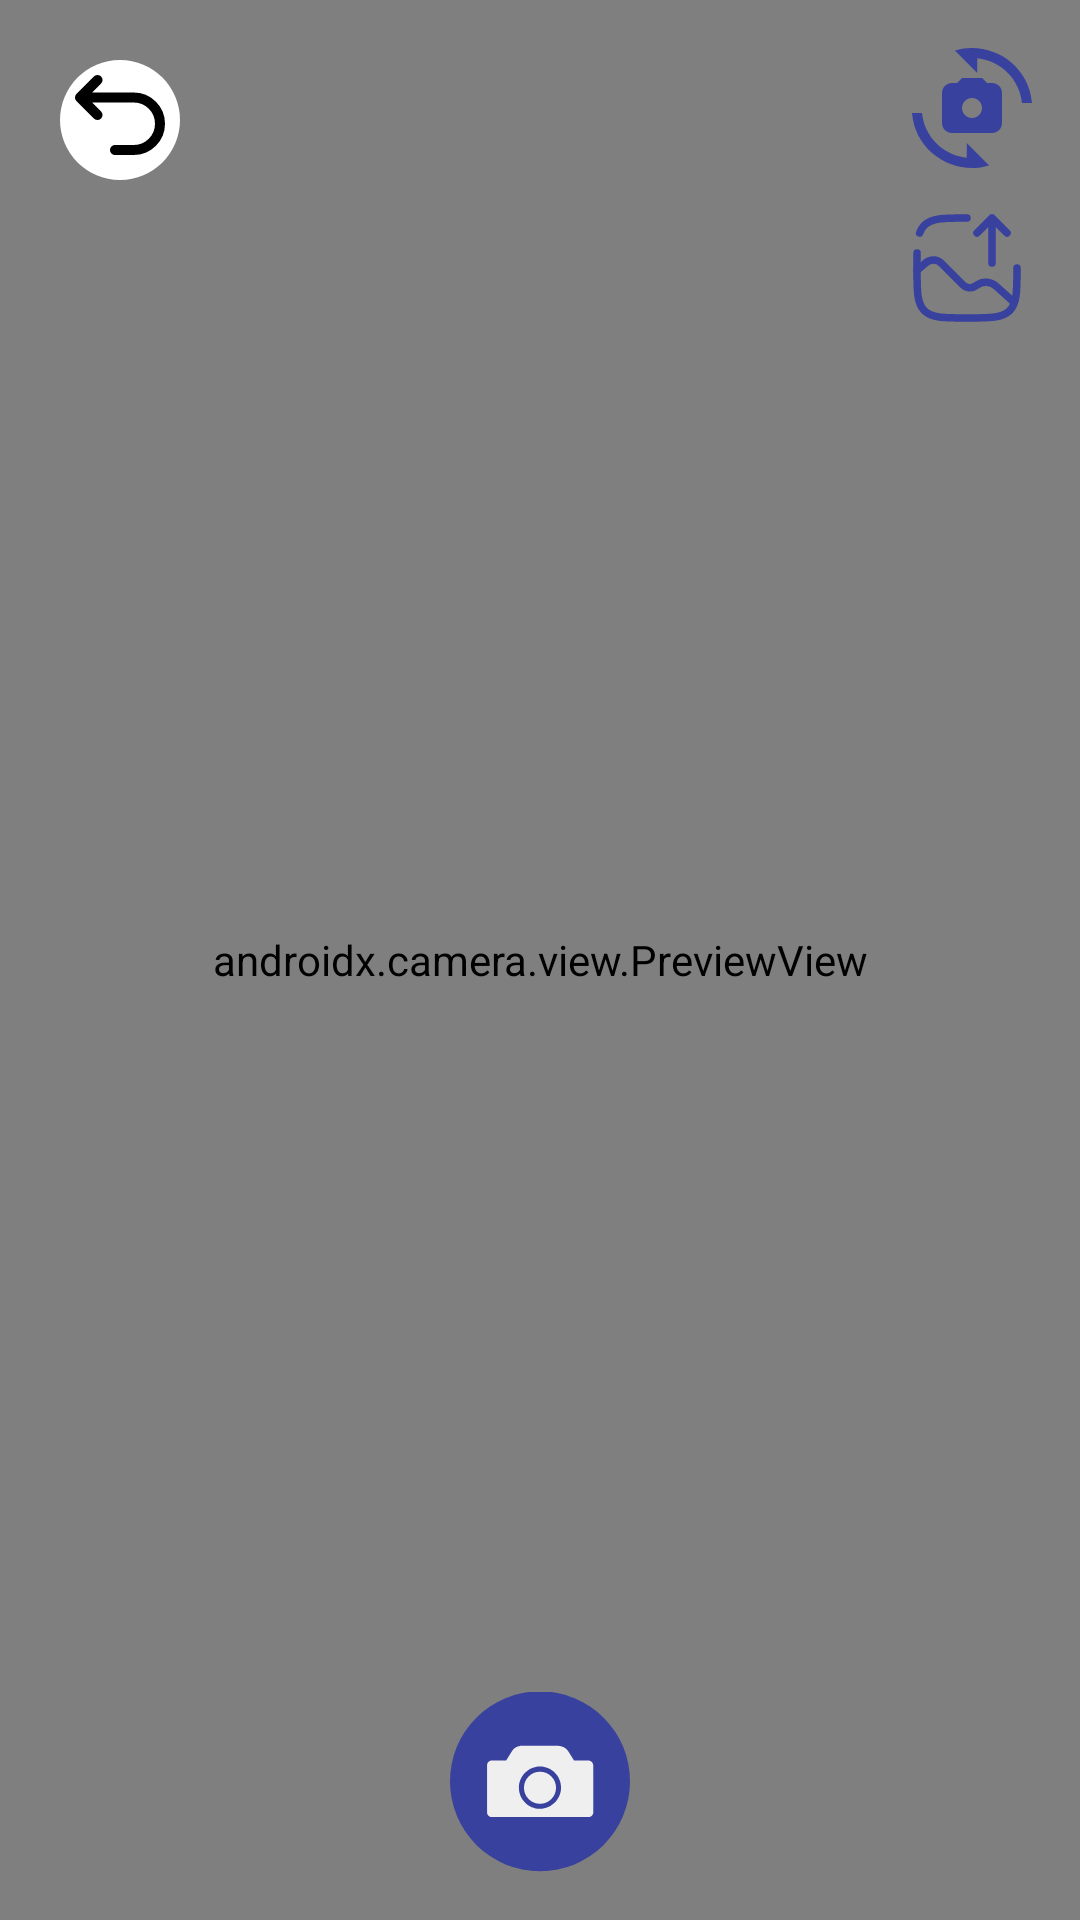

Reconstruct the res/layout file that produces this screen, plus the resources it refers to.
<!-- AndroidManifest.xml: application theme Theme.BaliSnap -->
<!-- res/layout/activity_scan.xml -->
<?xml version="1.0" encoding="utf-8"?>
<androidx.constraintlayout.widget.ConstraintLayout xmlns:android="http://schemas.android.com/apk/res/android"
    xmlns:app="http://schemas.android.com/apk/res-auto"
    xmlns:tools="http://schemas.android.com/tools"
    android:layout_width="match_parent"
    android:layout_height="match_parent"
    tools:context=".ScanActivity">


    <androidx.camera.view.PreviewView
        android:id="@+id/viewFinder"
        android:layout_width="match_parent"
        android:layout_height="match_parent" />

    <ImageView
        android:id="@+id/captureImage"
        android:layout_width="60dp"
        android:layout_height="60dp"
        android:layout_marginBottom="16dp"
        app:layout_constraintBottom_toBottomOf="parent"
        app:layout_constraintEnd_toEndOf="parent"
        app:layout_constraintStart_toStartOf="parent"
        app:srcCompat="@drawable/ic_capture" />

    <ImageView
        android:id="@+id/switchCamera"
        android:layout_width="40dp"
        android:layout_height="40dp"
        android:layout_marginTop="16dp"
        android:layout_marginEnd="16dp"
        app:layout_constraintEnd_toEndOf="@+id/viewFinder"
        app:layout_constraintTop_toTopOf="parent"
        app:srcCompat="@drawable/ic_switch_camera" />

    <ImageView
        android:id="@+id/gallery"
        android:layout_width="40dp"
        android:layout_height="40dp"
        android:layout_marginTop="55dp"
        android:layout_marginEnd="16dp"
        app:layout_constraintEnd_toEndOf="@+id/viewFinder"
        app:layout_constraintTop_toTopOf="@id/switchCamera"
        app:srcCompat="@drawable/galleryincamera" />

    <ImageView
        android:id="@+id/back"
        android:layout_width="40dp"
        android:layout_height="40dp"
        android:layout_marginTop="20dp"
        android:layout_marginLeft="20dp"
        app:layout_constraintTop_toTopOf="parent"
        app:layout_constraintLeft_toLeftOf="parent"
        app:srcCompat="@drawable/back"
        android:background="@drawable/roundbg"/>



</androidx.constraintlayout.widget.ConstraintLayout>
<!-- resources referenced by this layout -->
<resources>
  <!-- drawable back (drawable) -->
  <vector xmlns:android="http://schemas.android.com/apk/res/android"
      android:width="24dp"
      android:height="24dp"
      android:viewportWidth="24"
      android:viewportHeight="24">
      <path
          android:pathData="M11,18H14.75C16.1424,18 17.4777,17.4469 18.4623,16.4623C19.4469,15.4777 20,14.1424 20,12.75C20,11.3576 19.4469,10.0223 18.4623,9.03769C17.4777,8.05312 16.1424,7.5 14.75,7.5H5M7.5,4L4,7.5L7.5,11"
          android:strokeColor="#000000"
          android:strokeWidth="2"
          android:strokeLineCap="round"
          android:strokeLineJoin="round"/>
  </vector>
  <!-- drawable ic_capture (drawable) -->
  <vector android:height="200dp" android:viewportHeight="100"
      android:viewportWidth="100" android:width="200dp" xmlns:android="http://schemas.android.com/apk/res/android">
      <path android:fillColor="@color/blueberry" android:pathData="M50,49.6m-50,0a50,50 0,1 1,100 0a50,50 0,1 1,-100 0"/>
      <path android:fillColor="#EFEFEF" android:pathData="M76.9,38h-8l-3.1,-5c-1.3,-2 -3.5,-3.2 -5.8,-3.2H40.1c-2.4,0 -4.6,1.2 -5.8,3.2l-3.1,5h-8c-1.4,0 -2.6,1.2 -2.6,2.6v26.3c0,1.4 1.2,2.6 2.6,2.6h53.8c1.4,0 2.6,-1.2 2.6,-2.6V40.6C79.5,39.2 78.3,38 76.9,38zM50,64.9c-6.5,0 -11.7,-5.3 -11.7,-11.7S43.5,41.4 50,41.4c6.5,0 11.7,5.3 11.7,11.7S56.5,64.9 50,64.9z"/>
      <path android:fillColor="#EFEFEF" android:pathData="M50,53.2m-8.9,0a8.9,8.9 0,1 1,17.8 0a8.9,8.9 0,1 1,-17.8 0"/>
  </vector>
  <!-- drawable ic_switch_camera (drawable) -->
  <vector android:height="200dp" android:tint="@color/blueberry"
      android:viewportHeight="24" android:viewportWidth="24"
      android:width="200dp" xmlns:android="http://schemas.android.com/apk/res/android">
      <path android:fillColor="@color/blueberry" android:pathData="M16,7h-1l-1,-1h-4L9,7H8C6.9,7 6,7.9 6,9v6c0,1.1 0.9,2 2,2h8c1.1,0 2,-0.9 2,-2V9C18,7.9 17.1,7 16,7zM12,14c-1.1,0 -2,-0.9 -2,-2c0,-1.1 0.9,-2 2,-2s2,0.9 2,2C14,13.1 13.1,14 12,14z"/>
      <path android:fillColor="@color/blueberry" android:pathData="M8.57,0.51l4.48,4.48V2.04c4.72,0.47 8.48,4.23 8.95,8.95c0,0 2,0 2,0C23.34,3.02 15.49,-1.59 8.57,0.51z"/>
      <path android:fillColor="@color/blueberry" android:pathData="M10.95,21.96C6.23,21.49 2.47,17.73 2,13.01c0,0 -2,0 -2,0c0.66,7.97 8.51,12.58 15.43,10.48l-4.48,-4.48V21.96z"/>
  </vector>
  <!-- drawable roundbg (drawable) -->
  <?xml version="1.0" encoding="utf-8"?>
  <vector xmlns:android="http://schemas.android.com/apk/res/android"
      android:width="50dp"
      android:height="50dp"
      android:viewportWidth="40"
      android:viewportHeight="40">
      <path
          android:fillColor="#FFFFFF"
          android:pathData="M20,0C31.0457,0 40,8.9543 40,20C40,31.0457 31.0457,40 20,40C8.9543,40 0,31.0457 0,20C0,8.9543 8.9543,0 20,0z"/>
  </vector>
  <style name="Theme.BaliSnap" parent="Base.Theme.BaliSnap" />
  <color name="blueberry">#38419D</color>
  <style name="Base.Theme.BaliSnap" parent="Theme.Material3.DayNight.NoActionBar">
          
          
      </style>
</resources>
